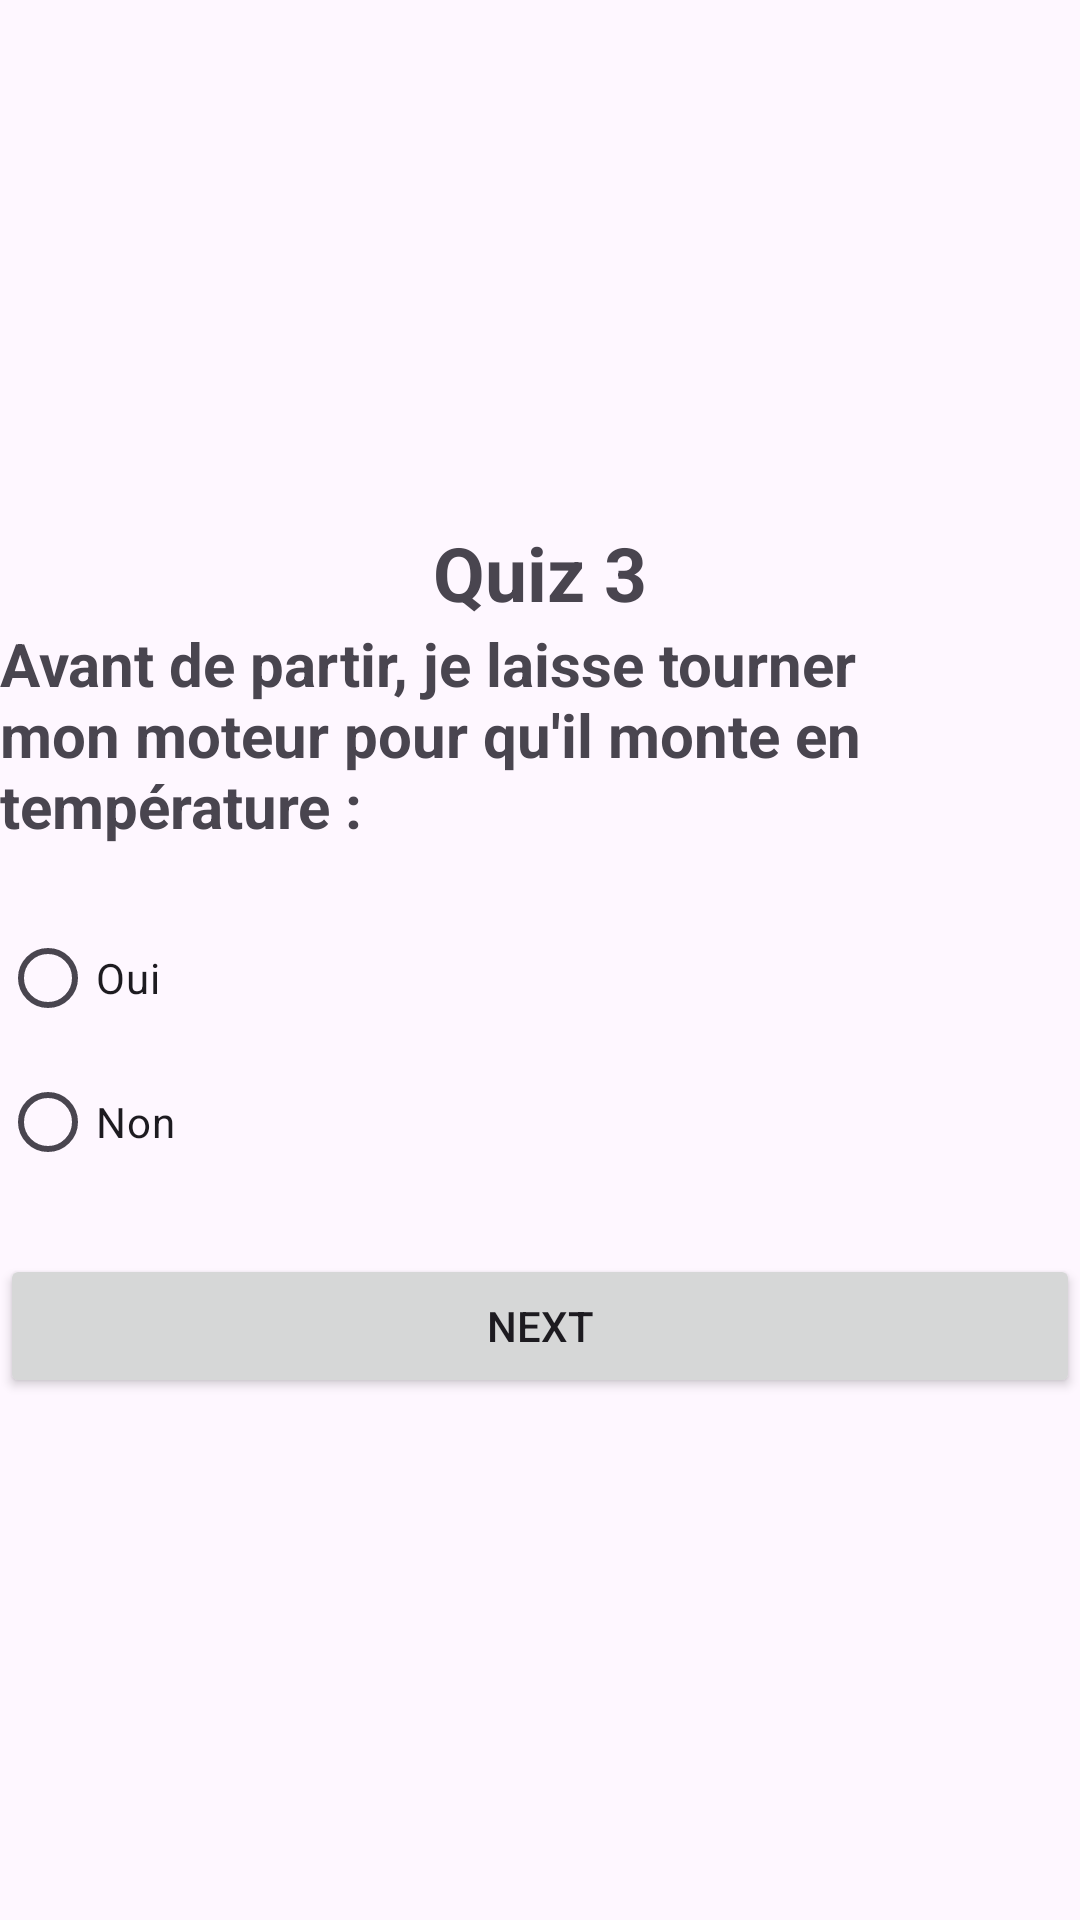

Android layout source for this screen:
<!-- AndroidManifest.xml: application theme Theme.Quiz_Hamza_toutaoui -->
<!-- res/layout/activity_quiz3.xml -->
<?xml version="1.0" encoding="utf-8"?>
<LinearLayout xmlns:android="http://schemas.android.com/apk/res/android"
    xmlns:app="http://schemas.android.com/apk/res-auto"
    xmlns:tools="http://schemas.android.com/tools"
    android:layout_width="match_parent"
    android:layout_height="match_parent"
    tools:context=".Quiz3"
    android:orientation="vertical"
    android:layout_marginLeft="20dp"
    android:layout_marginRight="20dp"
    android:gravity="center">

    <TextView
        android:layout_width="wrap_content"
        android:layout_height="wrap_content"
        android:text="Quiz 3"
        android:textSize="25sp"
        android:textStyle="bold"
        />
    <ImageView
        android:layout_width="match_parent"
        android:layout_height="wrap_content"
        android:src="@drawable/q3"/>
    <TextView
        android:layout_width="wrap_content"
        android:layout_height="wrap_content"
        android:text="Avant de partir, je laisse tourner mon moteur pour qu'il monte en température :"
        android:textSize="20sp"
        android:layout_marginBottom="20sp"
        android:textStyle="bold"/>

    <RadioGroup
        android:layout_width="match_parent"
        android:layout_height="wrap_content"
        android:id="@+id/rg">

        <RadioButton
            android:id="@+id/rb1"
            android:layout_width="wrap_content"
            android:layout_height="wrap_content"
            android:layout_weight="1"
            android:text="Oui" />

        <RadioButton
            android:id="@+id/rb2"
            android:layout_width="wrap_content"
            android:layout_height="wrap_content"
            android:layout_weight="1"
            android:text="Non" />

    </RadioGroup>

    <Button
        android:id="@+id/bNext"
        android:layout_width="match_parent"
        android:layout_height="wrap_content"
        android:text="Next"
        android:layout_marginTop="20dp"/>


</LinearLayout>
<!-- resources referenced by this layout -->
<resources>
  <style name="Theme.Quiz_Hamza_toutaoui" parent="Base.Theme.Quiz_Hamza_toutaoui" />
  <style name="Base.Theme.Quiz_Hamza_toutaoui" parent="Theme.Material3.DayNight.NoActionBar">
          
          
      </style>
</resources>
